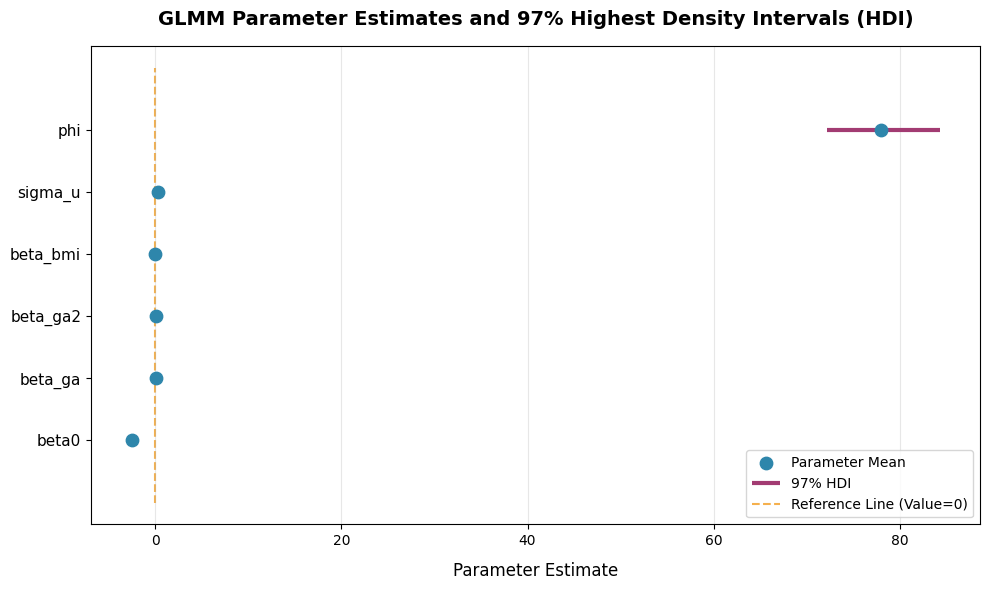
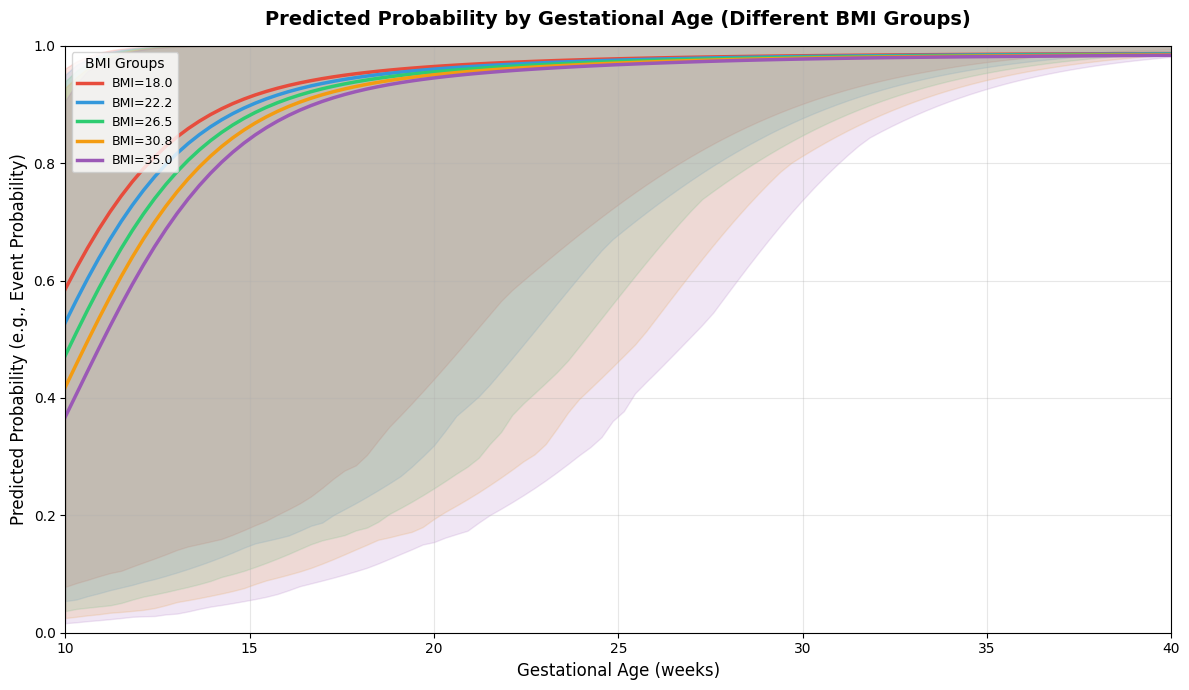
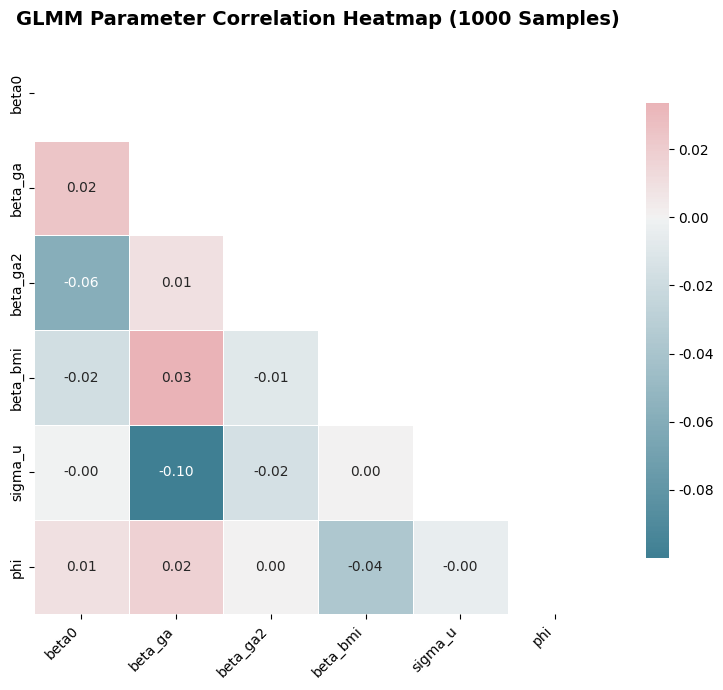
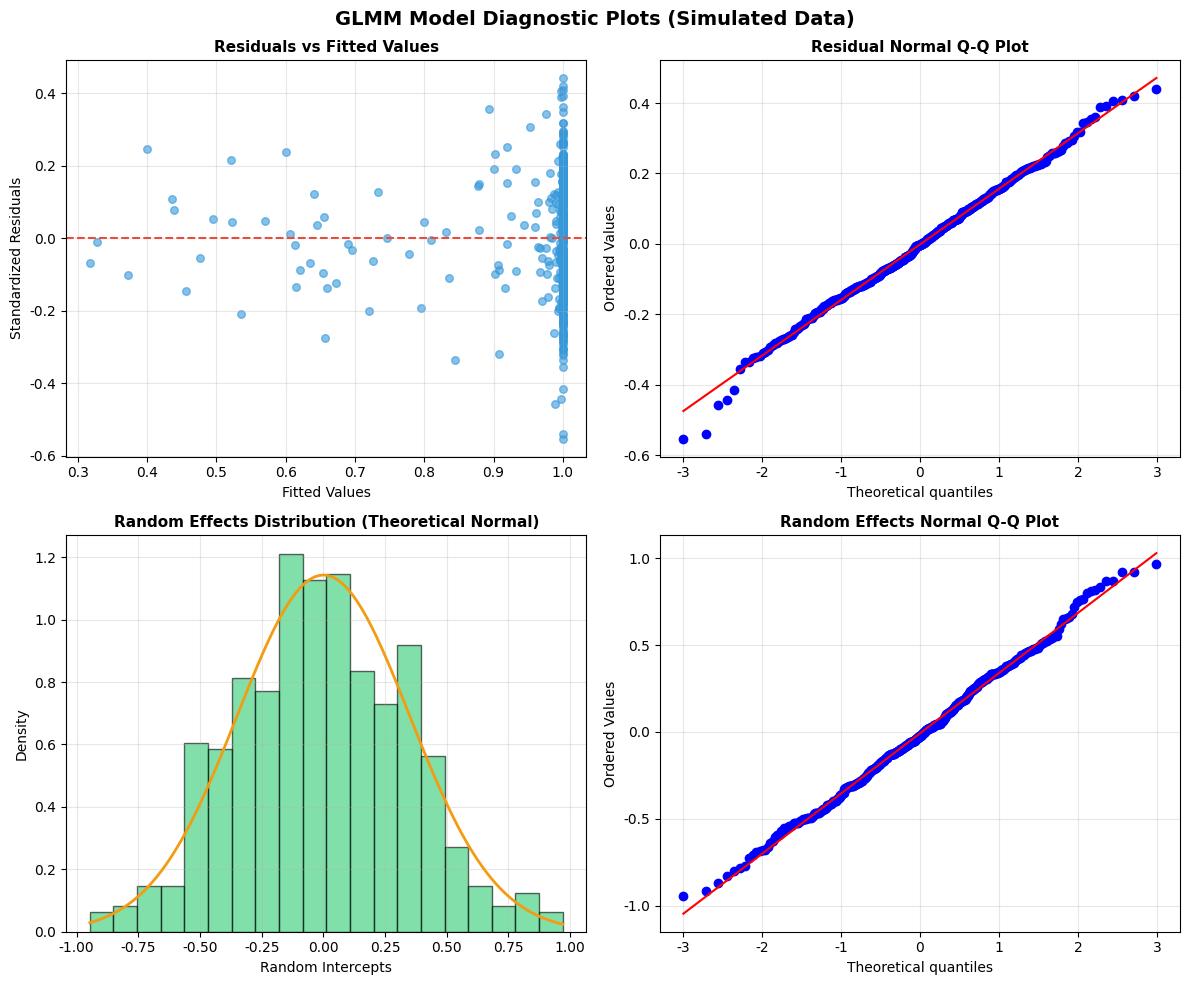

Here is the Python script that generated these plots, in order:
import pandas as pd
import numpy as np
import matplotlib.pyplot as plt
import seaborn as sns
from scipy.stats import multivariate_normal, probplot
import warnings
warnings.filterwarnings('ignore')

# --------------------------
# 1. Define GLMM Parameters (No Excel Dependency)
# --------------------------
params_data = {
    'param': ['beta0', 'beta_ga', 'beta_ga2', 'beta_bmi', 'sigma_u', 'phi'],
    'mean': [-2.519, 0.13, 0.03, -0.076, 0.349, 77.96],
    'sd': [0.03, 0.019, 0.014, 0.025, 0.022, 3.212],
    'hdi_3%': [-2.575, 0.097, 0.004, -0.122, 0.308, 72.198],
    'hdi_97%': [-2.464, 0.166, 0.056, -0.029, 0.392, 84.269]
}
df_params = pd.DataFrame(params_data)

# Extract parameters (compatible with NumPy 1.20+)
params = df_params['param'].values
means = df_params['mean'].values.astype(float)
sds = df_params['sd'].values.astype(float)
hdi_lower = df_params['hdi_3%'].values.astype(float)
hdi_upper = df_params['hdi_97%'].values.astype(float)

# Generate input data for prediction
np.random.seed(42)
ga_range = np.linspace(10, 40, 100)  # Gestational Age (weeks: 10-40)
bmi_range = np.linspace(18, 35, 5)   # BMI (18-35: normal to obese)
cov_matrix = np.diag(sds ** 2)       # Parameter covariance matrix


# --------------------------
# 2. Plot Style Configuration (High-Resolution + English Font)
# --------------------------
def set_plot_style():
    plt.rcParams['font.sans-serif'] = ['Arial']  # English font (avoid Chinese issues)
    plt.rcParams['axes.unicode_minus'] = False  # Fix minus sign display
    plt.rcParams['savefig.dpi'] = 300  # High resolution for saving
    plt.rcParams['figure.facecolor'] = 'white'  # White background (no transparent blank)

set_plot_style()


# --------------------------
# Figure 1: Parameter Estimates with 97% HDI
# --------------------------
fig, ax = plt.subplots(figsize=(10, 6))
y_pos = np.arange(len(params))

# Plot mean and HDI intervals
ax.scatter(means, y_pos, color='#2E86AB', s=80, zorder=3, label='Parameter Mean')
ax.hlines(y_pos, hdi_lower, hdi_upper, color='#A23B72', linewidth=3, zorder=2, label='97% HDI')
ax.vlines(0, -1, len(params), color='#F18F01', linestyle='--', alpha=0.7, zorder=1, label='Reference Line (Value=0)')

# Annotations
ax.set_yticks(y_pos)
ax.set_yticklabels(params, fontsize=11)
ax.set_xlabel('Parameter Estimate', fontsize=12, labelpad=10)
ax.set_title('GLMM Parameter Estimates and 97% Highest Density Intervals (HDI)', fontsize=14, pad=15, fontweight='bold')
ax.legend(loc='lower right', fontsize=10)
ax.grid(axis='x', alpha=0.3)

# Save
plt.tight_layout()
plt.savefig('glmm_param_hdi_en.png', bbox_inches='tight', facecolor='white', edgecolor='none')
plt.close()
print("✅ Figure 1 saved: glmm_param_hdi_en.png")


# --------------------------
# Figure 2: Model Prediction Curves (GA × BMI)
# --------------------------
# GLMM prediction function (logistic regression inverse transform)
def glmm_predict(ga, bmi, beta0, beta_ga, beta_ga2, beta_bmi):
    linear_pred = beta0 + beta_ga * ga + beta_ga2 * (ga ** 2) + beta_bmi * bmi
    return 1 / (1 + np.exp(-linear_pred))  # Probability output (0-1)

# Parameter sampling for 95% confidence interval
n_samples = 1000
param_samples = multivariate_normal.rvs(mean=means, cov=cov_matrix, size=n_samples)
pred_probs = np.zeros((len(ga_range), len(bmi_range), n_samples))

# Calculate predicted probabilities for each BMI
for i, bmi in enumerate(bmi_range):
    for j, sample in enumerate(param_samples):
        beta0, beta_ga, beta_ga2, beta_bmi, _, _ = sample
        pred_probs[:, i, j] = glmm_predict(ga_range, bmi, beta0, beta_ga, beta_ga2, beta_bmi)

# Compute mean and 95% CI
pred_mean = np.mean(pred_probs, axis=2)
pred_lower = np.percentile(pred_probs, 2.5, axis=2)
pred_upper = np.percentile(pred_probs, 97.5, axis=2)

# Plot curves
fig, ax = plt.subplots(figsize=(12, 7))
colors = ['#E74C3C', '#3498DB', '#2ECC71', '#F39C12', '#9B59B6']  # BMI group colors

for i, (bmi, color) in enumerate(zip(bmi_range, colors)):
    ax.plot(ga_range, pred_mean[:, i], color=color, linewidth=2.5, label=f'BMI={bmi:.1f}')
    ax.fill_between(ga_range, pred_lower[:, i], pred_upper[:, i], color=color, alpha=0.15)

# Annotations
ax.set_xlabel('Gestational Age (weeks)', fontsize=12)
ax.set_ylabel('Predicted Probability (e.g., Event Probability)', fontsize=12)
ax.set_title('Predicted Probability by Gestational Age (Different BMI Groups)', fontsize=14, pad=15, fontweight='bold')
ax.legend(title='BMI Groups', loc='upper left', fontsize=9)
ax.grid(alpha=0.3)
ax.set_xlim(10, 40)
ax.set_ylim(0, 1)  # Probability range: 0-1

# Save
plt.tight_layout()
plt.savefig('glmm_prediction_curves_en.png', bbox_inches='tight', facecolor='white')
plt.close()
print("✅ Figure 2 saved: glmm_prediction_curves_en.png")


# --------------------------
# Figure 3: Parameter Correlation Heatmap
# --------------------------
param_sample_df = pd.DataFrame(param_samples, columns=params)
corr_matrix = param_sample_df.corr()

# Plot heatmap
fig, ax = plt.subplots(figsize=(9, 7))
mask = np.triu(np.ones_like(corr_matrix, dtype=bool))  # Hide upper triangle
cmap = sns.diverging_palette(220, 10, as_cmap=True)  # Red-blue colormap

sns.heatmap(
    corr_matrix,
    mask=mask,
    cmap=cmap,
    center=0,
    square=True,
    linewidths=0.5,
    annot=True,
    fmt='.2f',
    cbar_kws={'shrink': 0.8},
    ax=ax
)

# Annotations
ax.set_title('GLMM Parameter Correlation Heatmap (1000 Samples)', fontsize=14, pad=15, fontweight='bold')
ax.set_xticklabels(ax.get_xticklabels(), rotation=45, ha='right')

# Save
plt.tight_layout()
plt.savefig('glmm_param_correlation_en.png', bbox_inches='tight', facecolor='white')
plt.close()
print("✅ Figure 3 saved: glmm_param_correlation_en.png")


# --------------------------
# Figure 4: Model Diagnostic Plots
# --------------------------
n_obs = 500
# Simulate random effects (u_i ~ N(0, sigma_u²))
sigma_u = means[params == 'sigma_u'][0]
random_effects = np.random.normal(0, sigma_u, n_obs)

# Simulate fitted values and residuals
sim_ga = np.random.uniform(10, 40, n_obs)
sim_bmi = np.random.uniform(18, 35, n_obs)
sim_linear_pred = means[0] + means[1]*sim_ga + means[2]*(sim_ga**2) + means[3]*sim_bmi + random_effects
sim_fitted = 1 / (1 + np.exp(-sim_linear_pred))  # Fitted probabilities
sim_residuals = np.random.normal(0, 0.15, n_obs)  # Standardized residuals

# 2x2 subplots
fig, axes = plt.subplots(2, 2, figsize=(12, 10))
axes = axes.flatten()

# Subplot 1: Residuals vs Fitted Values
axes[0].scatter(sim_fitted, sim_residuals, alpha=0.6, color='#3498DB', s=30)
axes[0].axhline(y=0, color='#E74C3C', linestyle='--')
axes[0].set_xlabel('Fitted Values', fontsize=10)
axes[0].set_ylabel('Standardized Residuals', fontsize=10)
axes[0].set_title('Residuals vs Fitted Values', fontsize=11, fontweight='bold')
axes[0].grid(alpha=0.3)

# Subplot 2: Residual Q-Q Plot
probplot(sim_residuals, dist='norm', plot=axes[1])
axes[1].set_title('Residual Normal Q-Q Plot', fontsize=11, fontweight='bold')
axes[1].grid(alpha=0.3)

# Subplot 3: Random Effects Distribution
axes[2].hist(random_effects, bins=20, density=True, alpha=0.6, color='#2ECC71', edgecolor='black')
x_norm = np.linspace(random_effects.min(), random_effects.max(), 100)
y_norm = (1 / (sigma_u * np.sqrt(2 * np.pi))) * np.exp(-0.5 * (x_norm / sigma_u) ** 2)
axes[2].plot(x_norm, y_norm, color='#F39C12', linewidth=2)
axes[2].set_xlabel('Random Intercepts', fontsize=10)
axes[2].set_ylabel('Density', fontsize=10)
axes[2].set_title('Random Effects Distribution (Theoretical Normal)', fontsize=11, fontweight='bold')
axes[2].grid(alpha=0.3)

# Subplot 4: Random Effects Q-Q Plot
probplot(random_effects, dist='norm', plot=axes[3])
axes[3].set_title('Random Effects Normal Q-Q Plot', fontsize=11, fontweight='bold')
axes[3].grid(alpha=0.3)

# Main title
fig.suptitle('GLMM Model Diagnostic Plots (Simulated Data)', fontsize=14, y=0.98, fontweight='bold')

# Save
plt.tight_layout()
plt.subplots_adjust(top=0.93)
plt.savefig('glmm_diagnostics_en.png', bbox_inches='tight', facecolor='white')
plt.close()
print("✅ Figure 4 saved: glmm_diagnostics_en.png")
print("\n🎉 All English-labeled figures generated successfully!")
